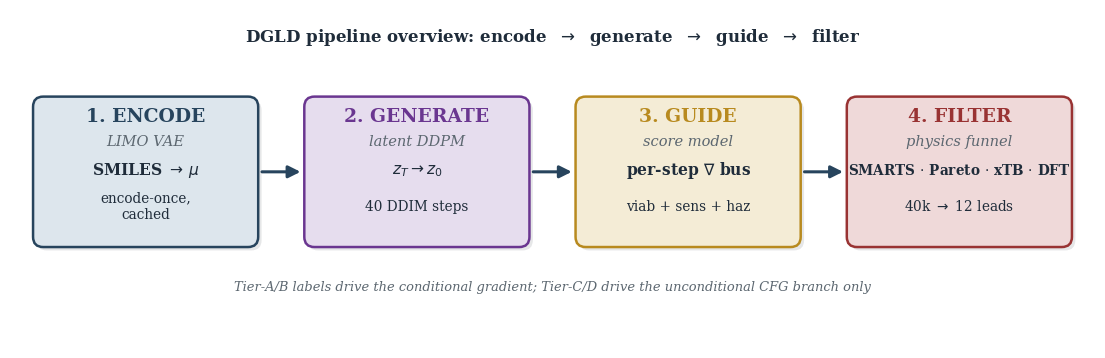

This figure's Python source:
"""ED Fig. 1 - DGLD pipeline overview (4-box flow diagram).

Standalone NMI-version generator. Two bugs fixed relative to the long-form
plot_fig4_system_overview.py:fig4_1_pipeline_overview():

  - Box 3 used "per-step\\,$\\nabla$\\,bus" which rendered with literal
    backslash-comma sequences. Replaced with a clean mathmode expression.
  - Bottom-of-box "Fig 6" / "Figs 7, 8, 12" / etc. references were
    long-form-paper figure numbers that do not exist in the NMI version.
    Replaced with NMI-relative Methods-section pointers.
"""
import os
import matplotlib
matplotlib.use("Agg")
import matplotlib.pyplot as plt
from matplotlib.patches import FancyBboxPatch, FancyArrowPatch

OUT_DIR = r"E:\Projects\DGLD4Energetic-public\paper\figs"
os.makedirs(OUT_DIR, exist_ok=True)

NAVY        = "#27445d"
PURPLE      = "#6a3690"
GOLD        = "#b88a1f"
RED         = "#993333"
PALE_NAVY   = "#dde6ed"
PALE_PURPLE = "#e6ddee"
PALE_GOLD   = "#f4ecd6"
PALE_RED    = "#efd9d9"
TEXT_NAVY   = "#1f2c3a"
TEXT_SLATE  = "#5c6770"
TEXT_LIGHT  = "#7a8590"


def add_arrow(ax, x0, y0, x1, y1, color, lw=2.0):
    arrow = FancyArrowPatch((x0, y0), (x1, y1),
                            arrowstyle="-|>", mutation_scale=18,
                            linewidth=lw, color=color, zorder=3)
    ax.add_patch(arrow)


def main():
    fig, ax = plt.subplots(figsize=(14.0, 4.4), dpi=200)
    ax.set_xlim(0, 32.0)
    ax.set_ylim(0, 10.0)
    ax.set_aspect("auto")
    ax.axis("off")

    # Header
    ax.text(16.0, 9.20,
            r"DGLD pipeline overview: encode  $\to$  generate  $\to$  guide  $\to$  filter",
            ha="center", va="center", fontsize=12.0, fontweight=600,
            color=TEXT_NAVY, family="serif", zorder=3)

    # Geometry
    y_main = 5.2
    box_w = 6.6
    box_h = 4.4
    gap = 1.4
    span = 4 * box_w + 3 * gap
    x0 = (32.0 - span) / 2 + box_w / 2
    centers = [x0 + i * (box_w + gap) for i in range(4)]

    # Stages: (title, edge_color, fill_color, subtitle, math_line, tagline, math_fs)
    # Per-box figure/section pointers removed -- the figcaption in NMIPaper.html
    # already directs readers to Methods.
    # math_fs overrides the default math font size (11.2pt) for boxes whose
    # math line would otherwise overflow; box 4's filter chain is the long one.
    stages = [
        ("1. ENCODE",   NAVY,   PALE_NAVY,
         "LIMO VAE",
         r"SMILES $\to\,\mu$",
         "encode-once,\ncached", 11.2),
        ("2. GENERATE", PURPLE, PALE_PURPLE,
         "latent DDPM",
         r"$z_T \to z_0$",
         "40 DDIM steps", 11.2),
        ("3. GUIDE",    GOLD,   PALE_GOLD,
         "score model",
         r"per-step $\nabla$ bus",
         "viab + sens + haz", 11.2),
        ("4. FILTER",   RED,    PALE_RED,
         "physics funnel",
         r"SMARTS$\,\cdot\,$Pareto$\,\cdot\,$xTB$\,\cdot\,$DFT",
         r"40k $\to$ 12 leads", 9.8),
    ]

    for x_c, (title, edge, fill, sub, math, tag, math_fs) in zip(centers, stages):
        # drop shadow
        ax.add_patch(FancyBboxPatch(
            (x_c - box_w/2 + 0.10, y_main - box_h/2 - 0.10), box_w, box_h,
            boxstyle="round,pad=0.02,rounding_size=0.30",
            linewidth=0, facecolor="#0a1620", alpha=0.10, zorder=1,
        ))
        ax.add_patch(FancyBboxPatch(
            (x_c - box_w/2, y_main - box_h/2), box_w, box_h,
            boxstyle="round,pad=0.02,rounding_size=0.30",
            linewidth=1.8, facecolor=fill, edgecolor=edge, zorder=2,
        ))
        ax.text(x_c, y_main + box_h/2 - 0.55, title,
                ha="center", va="center",
                fontsize=13.5, fontweight=700, color=edge,
                family="serif", zorder=3)
        ax.text(x_c, y_main + box_h/2 - 1.30, sub,
                ha="center", va="center",
                fontsize=10.5, fontstyle="italic", color=TEXT_SLATE,
                family="serif", zorder=3)
        ax.text(x_c, y_main + 0.05, math,
                ha="center", va="center",
                fontsize=math_fs, fontweight=600, color=TEXT_NAVY,
                family="serif", zorder=3)
        ax.text(x_c, y_main - 1.00, tag,
                ha="center", va="center",
                fontsize=9.8, color=TEXT_NAVY,
                family="serif", zorder=3)

    for i in range(3):
        x_a = centers[i]   + box_w/2 + 0.05
        x_b = centers[i+1] - box_w/2 - 0.05
        add_arrow(ax, x_a, y_main, x_b, y_main, color=NAVY, lw=2.2)

    ax.text(16.0, 1.80,
            "Tier-A/B labels drive the conditional gradient; "
            "Tier-C/D drive the unconditional CFG branch only",
            ha="center", va="center",
            fontsize=9.4, fontstyle="italic", color=TEXT_SLATE,
            family="serif", zorder=3)

    base = os.path.join(OUT_DIR, "fig4_1_pipeline_overview")
    fig.savefig(base + ".png", dpi=240, bbox_inches="tight", facecolor="white")
    fig.savefig(base + ".svg", bbox_inches="tight", facecolor="white")
    plt.close(fig)
    print(f"Saved: {base}.png + .svg")


if __name__ == "__main__":
    main()
